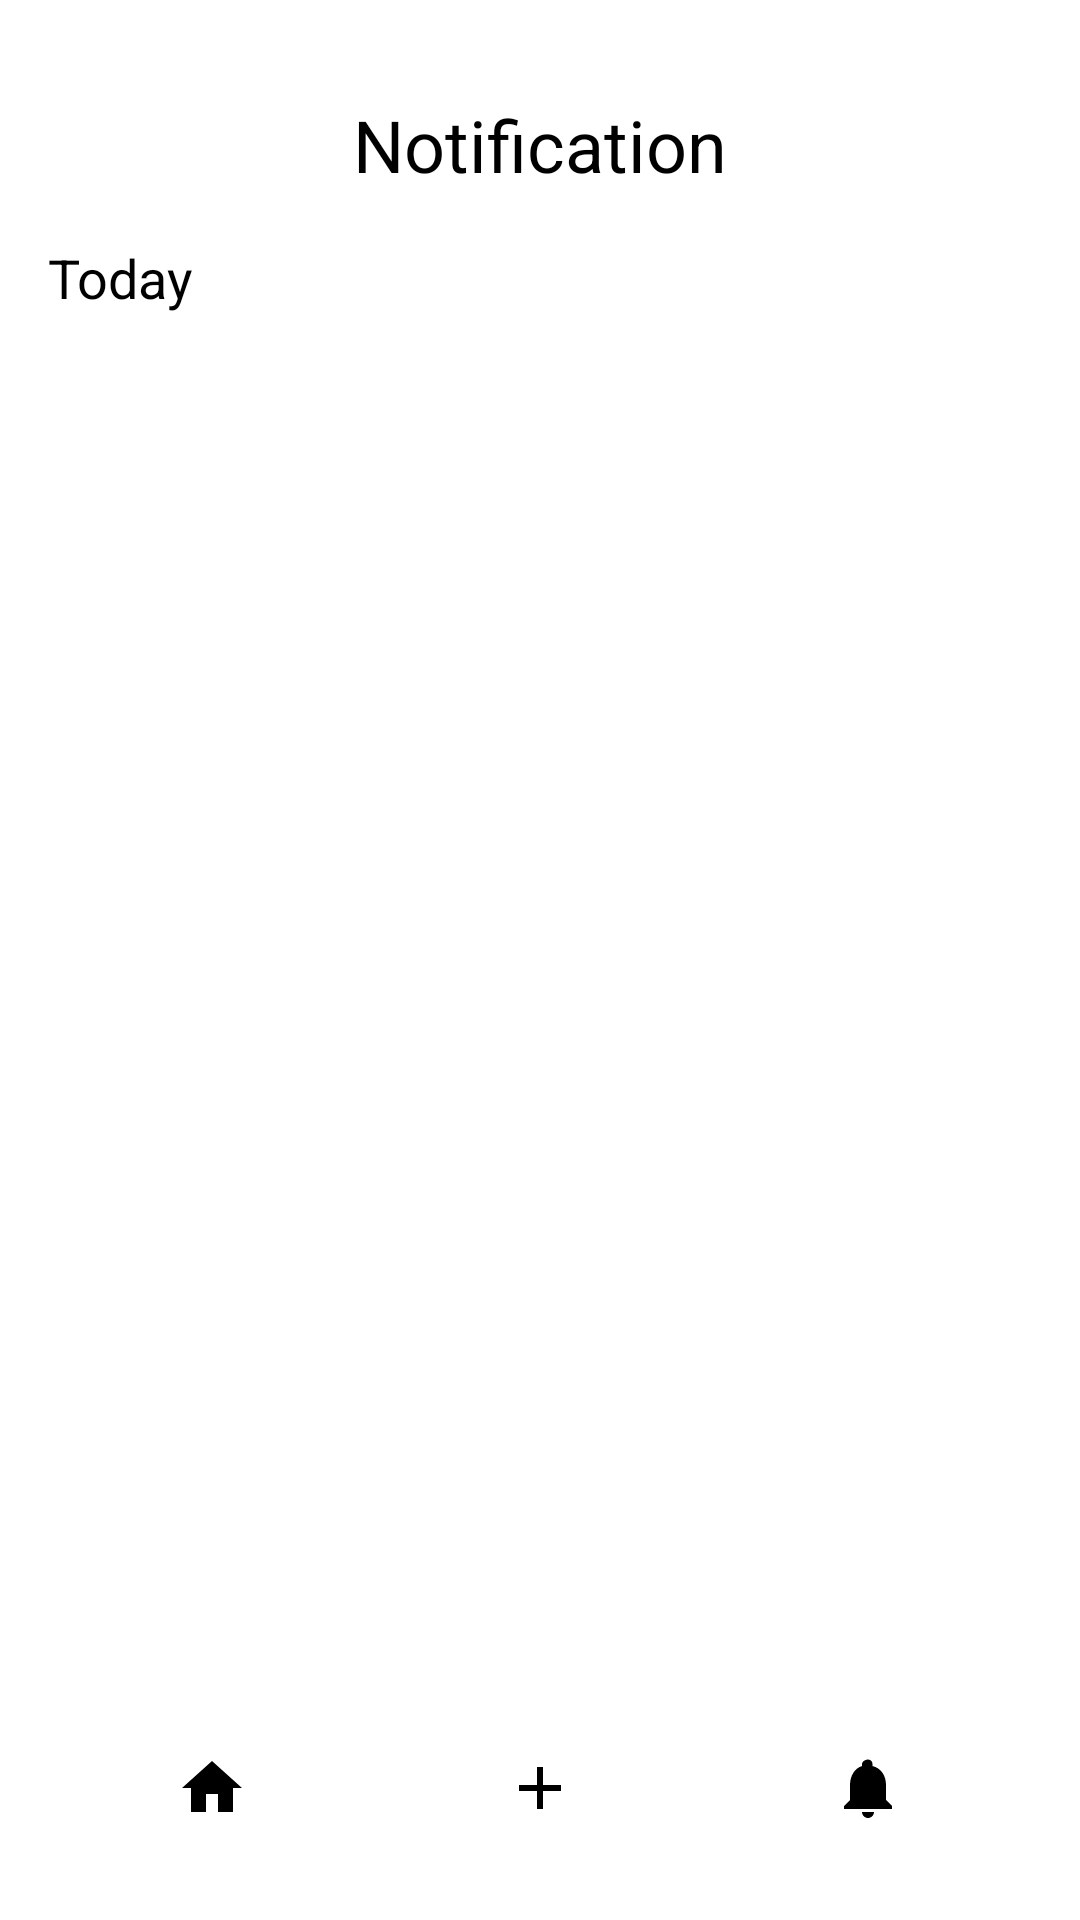

Layout XML and referenced resources for this Android screen:
<!-- AndroidManifest.xml: application theme Theme.AcadiaShop -->
<!-- res/layout/activity_notification.xml -->
<?xml version="1.0" encoding="utf-8"?>
<RelativeLayout xmlns:android="http://schemas.android.com/apk/res/android"
    android:layout_width="match_parent"
    android:layout_height="match_parent"
    android:padding="16dp"
    android:background="#FFFFFF">

    <TextView
        android:id="@+id/tvTitle"
        android:layout_width="wrap_content"
        android:layout_height="wrap_content"
        android:text="Notification"
        android:textSize="24sp"
        android:textColor="#000000"
        android:layout_centerHorizontal="true"
        android:layout_marginTop="16dp" />

    <TextView
        android:id="@+id/tvToday"
        android:layout_width="wrap_content"
        android:layout_height="wrap_content"
        android:text="Today"
        android:textSize="18sp"
        android:textColor="#000000"
        android:layout_below="@id/tvTitle"
        android:layout_marginTop="16dp" />

    <androidx.recyclerview.widget.RecyclerView
        android:id="@+id/rvNotifications"
        android:layout_width="match_parent"
        android:layout_height="0dp"
        android:layout_below="@id/tvToday"
        android:layout_above="@id/bottomNavigation"
        android:layout_marginTop="16dp"
        android:paddingBottom="16dp" />

    <LinearLayout
        android:id="@+id/bottomNavigation"
        android:layout_width="match_parent"
        android:layout_height="56dp"
        android:layout_alignParentBottom="true"
        android:orientation="horizontal"
        android:gravity="center"
        android:background="#FFFFFF">

        <ImageView
            android:id="@+id/homeIcon"
            android:layout_width="wrap_content"
            android:layout_height="wrap_content"
            android:src="@drawable/ic_home"
            android:layout_weight="1"
            android:layout_gravity="center"
            android:contentDescription="Home Icon" />

        <ImageView
            android:id="@+id/addIcon"
            android:layout_width="wrap_content"
            android:layout_height="wrap_content"
            android:src="@drawable/ic_add"
            android:layout_weight="1"
            android:layout_gravity="center"
            android:contentDescription="Add Icon" />

        <ImageView
            android:id="@+id/notificationIcon"
            android:layout_width="wrap_content"
            android:layout_height="wrap_content"
            android:src="@drawable/ic_notifications"
            android:layout_weight="1"
            android:layout_gravity="center"
            android:contentDescription="Notifications Icon" />
    </LinearLayout>

</RelativeLayout>
<!-- resources referenced by this layout -->
<resources>
  <!-- drawable ic_add (drawable) -->
  <vector xmlns:android="http://schemas.android.com/apk/res/android"
      android:width="24dp"
      android:height="24dp"
      android:viewportWidth="24"
      android:viewportHeight="24">
      <path
          android:fillColor="#000000"
          android:pathData="M19 13H13v6h-2v-6H5v-2h6V5h2v6h6v2z"/>
  </vector>
  <!-- drawable ic_home (drawable) -->
  <vector xmlns:android="http://schemas.android.com/apk/res/android"
      android:width="24dp"
      android:height="24dp"
      android:viewportWidth="24"
      android:viewportHeight="24">
      <path
          android:fillColor="#000000"
          android:pathData="M10 20v-6h4v6h5v-8h3L12 3 2 12h3v8z"/>
  </vector>
  <!-- drawable ic_notifications (drawable) -->
  <vector xmlns:android="http://schemas.android.com/apk/res/android"
      android:width="24dp"
      android:height="24dp"
      android:viewportWidth="24"
      android:viewportHeight="24">
      <path
          android:fillColor="#000000"
          android:pathData="M12 22c1.1 0 2-.9 2-2h-4c0 1.1.9 2 2 2zm6-6v-5c0-3.07-1.63-5.64-4.5-6.32V4c0-.83-.67-1.5-1.5-1.5S10 3.17 10 4v.68C7.63 5.36 6 7.92 6 11v5l-2 2v1h16v-1l-2-2z"/>
  </vector>
  <style name="Theme.AcadiaShop" parent="Theme.AppCompat.Light.NoActionBar">
          
          <item name="colorPrimary">@color/purple_500</item>
          <item name="colorPrimaryDark">@color/purple_700</item>
          <item name="colorAccent">@color/teal_200</item>
      </style>
  <!-- not gathered from this repository: default colours our renderer supplied (Android Studio template values) -->
  <color name="purple_500">#FF6200EE</color>
  <color name="purple_700">#FF3700B3</color>
  <color name="teal_200">#FF03DAC5</color>
</resources>
